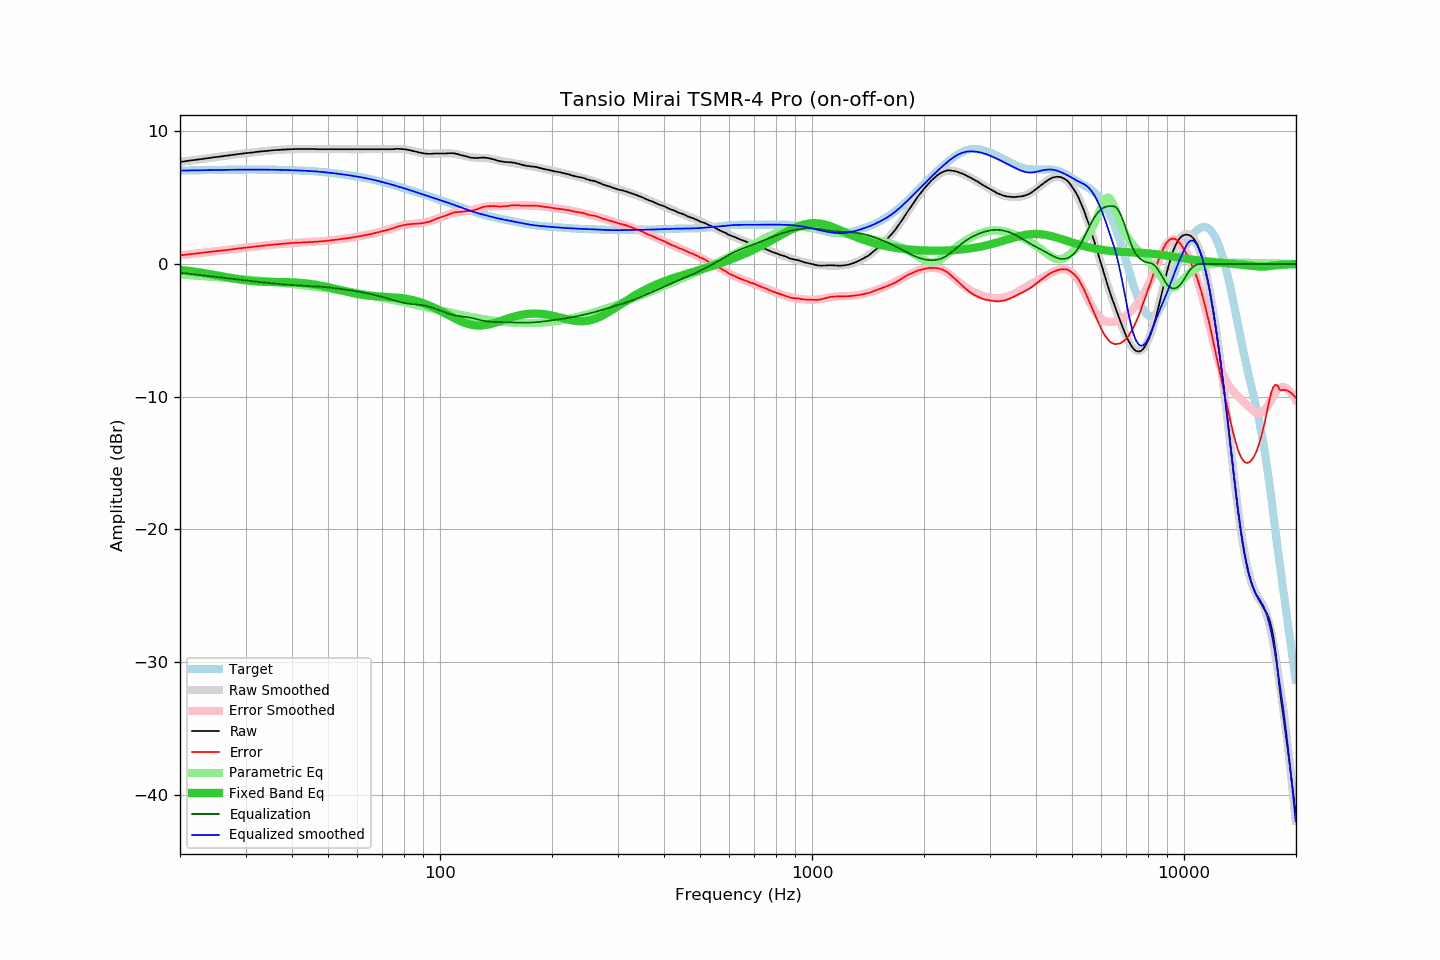

The data file committed next to this chart (first rows):
frequency, raw, error, smoothed, error_smoothed, equalization, parametric_eq, equalized_raw, equalized_smoothed, target
20.00, 7.69, 0.65, 7.70, 0.65, -0.65, -0.44, 7.04, 7.04, 7.04
20.20, 7.71, 0.67, 7.71, 0.67, -0.67, -0.45, 7.05, 7.05, 7.05
20.40, 7.72, 0.68, 7.73, 0.68, -0.68, -0.47, 7.04, 7.05, 7.05
20.61, 7.74, 0.69, 7.75, 0.70, -0.70, -0.48, 7.05, 7.05, 7.05
20.81, 7.76, 0.71, 7.76, 0.71, -0.71, -0.49, 7.06, 7.05, 7.05
21.02, 7.77, 0.72, 7.78, 0.72, -0.72, -0.51, 7.05, 7.05, 7.05
21.23, 7.79, 0.74, 7.79, 0.74, -0.74, -0.52, 7.06, 7.06, 7.06
21.44, 7.81, 0.76, 7.81, 0.75, -0.75, -0.54, 7.06, 7.06, 7.06
21.66, 7.82, 0.76, 7.83, 0.77, -0.77, -0.56, 7.06, 7.06, 7.06
21.87, 7.84, 0.78, 7.84, 0.78, -0.78, -0.57, 7.06, 7.06, 7.06
22.09, 7.86, 0.80, 7.86, 0.80, -0.80, -0.59, 7.07, 7.06, 7.07
22.31, 7.87, 0.81, 7.88, 0.81, -0.81, -0.61, 7.07, 7.07, 7.07
22.54, 7.89, 0.82, 7.89, 0.82, -0.82, -0.63, 7.07, 7.07, 7.07
22.76, 7.90, 0.83, 7.91, 0.84, -0.84, -0.65, 7.07, 7.07, 7.07
22.99, 7.92, 0.85, 7.93, 0.85, -0.85, -0.66, 7.07, 7.07, 7.07
23.22, 7.94, 0.87, 7.94, 0.87, -0.87, -0.68, 7.08, 7.08, 7.07
23.45, 7.95, 0.88, 7.96, 0.88, -0.88, -0.70, 7.07, 7.08, 7.08
23.69, 7.97, 0.89, 7.97, 0.89, -0.89, -0.72, 7.08, 7.08, 7.08
23.92, 7.98, 0.90, 7.99, 0.91, -0.91, -0.75, 7.08, 7.08, 7.08
24.16, 8.00, 0.92, 8.01, 0.92, -0.92, -0.77, 7.08, 7.08, 7.08
24.40, 8.02, 0.94, 8.02, 0.94, -0.94, -0.79, 7.09, 7.09, 7.09
24.65, 8.04, 0.96, 8.04, 0.95, -0.95, -0.81, 7.09, 7.09, 7.09
24.89, 8.05, 0.96, 8.05, 0.96, -0.96, -0.83, 7.09, 7.09, 7.09
25.14, 8.07, 0.98, 8.07, 0.98, -0.98, -0.85, 7.10, 7.09, 7.09
25.39, 8.09, 0.99, 8.09, 0.99, -0.99, -0.88, 7.09, 7.10, 7.10
25.65, 8.10, 1.01, 8.10, 1.01, -1.01, -0.90, 7.10, 7.10, 7.10
25.91, 8.11, 1.01, 8.12, 1.02, -1.02, -0.92, 7.09, 7.10, 7.10
26.16, 8.13, 1.03, 8.14, 1.03, -1.03, -0.95, 7.10, 7.10, 7.10
26.43, 8.15, 1.05, 8.15, 1.05, -1.05, -0.97, 7.11, 7.10, 7.10
26.69, 8.16, 1.06, 8.17, 1.06, -1.06, -0.99, 7.10, 7.11, 7.11
26.96, 8.18, 1.08, 8.18, 1.08, -1.08, -1.02, 7.11, 7.11, 7.11
27.23, 8.19, 1.09, 8.20, 1.09, -1.09, -1.04, 7.10, 7.11, 7.11
27.50, 8.21, 1.10, 8.22, 1.11, -1.11, -1.06, 7.11, 7.11, 7.11
27.77, 8.23, 1.12, 8.23, 1.12, -1.12, -1.08, 7.11, 7.11, 7.11
28.05, 8.24, 1.13, 8.25, 1.13, -1.13, -1.10, 7.11, 7.11, 7.11
28.33, 8.26, 1.15, 8.26, 1.15, -1.15, -1.12, 7.12, 7.12, 7.11
28.62, 8.28, 1.17, 8.28, 1.16, -1.16, -1.14, 7.12, 7.12, 7.12
28.90, 8.29, 1.18, 8.30, 1.18, -1.18, -1.16, 7.12, 7.12, 7.12
29.19, 8.31, 1.20, 8.31, 1.19, -1.19, -1.18, 7.12, 7.12, 7.12
29.48, 8.32, 1.21, 8.33, 1.21, -1.21, -1.20, 7.12, 7.12, 7.12
29.78, 8.34, 1.22, 8.34, 1.22, -1.22, -1.22, 7.12, 7.12, 7.12
30.08, 8.35, 1.23, 8.36, 1.24, -1.24, -1.23, 7.12, 7.12, 7.12
30.38, 8.37, 1.25, 8.37, 1.25, -1.25, -1.25, 7.12, 7.12, 7.12
30.68, 8.38, 1.26, 8.39, 1.27, -1.27, -1.26, 7.12, 7.12, 7.12
30.99, 8.39, 1.27, 8.40, 1.28, -1.28, -1.27, 7.12, 7.12, 7.12
31.30, 8.40, 1.28, 8.41, 1.29, -1.29, -1.29, 7.11, 7.12, 7.12
31.61, 8.42, 1.30, 8.43, 1.31, -1.31, -1.30, 7.12, 7.12, 7.12
31.93, 8.44, 1.32, 8.44, 1.32, -1.32, -1.31, 7.12, 7.12, 7.12
32.24, 8.45, 1.34, 8.45, 1.33, -1.33, -1.31, 7.12, 7.12, 7.12
32.57, 8.46, 1.35, 8.47, 1.35, -1.35, -1.32, 7.12, 7.12, 7.12
32.89, 8.48, 1.37, 8.48, 1.36, -1.36, -1.33, 7.12, 7.12, 7.12
33.22, 8.49, 1.38, 8.49, 1.38, -1.38, -1.33, 7.12, 7.12, 7.12
33.55, 8.50, 1.39, 8.51, 1.39, -1.39, -1.34, 7.12, 7.12, 7.12
33.89, 8.51, 1.40, 8.52, 1.40, -1.40, -1.34, 7.11, 7.11, 7.12
34.23, 8.52, 1.41, 8.53, 1.41, -1.41, -1.34, 7.11, 7.11, 7.11
34.57, 8.53, 1.42, 8.54, 1.43, -1.43, -1.35, 7.11, 7.11, 7.11
34.92, 8.55, 1.44, 8.55, 1.44, -1.44, -1.35, 7.11, 7.11, 7.11
35.27, 8.56, 1.45, 8.56, 1.45, -1.45, -1.35, 7.11, 7.11, 7.11
35.62, 8.57, 1.47, 8.57, 1.46, -1.46, -1.35, 7.11, 7.11, 7.11
35.97, 8.58, 1.48, 8.58, 1.48, -1.48, -1.35, 7.11, 7.11, 7.11
... 635 more rows
